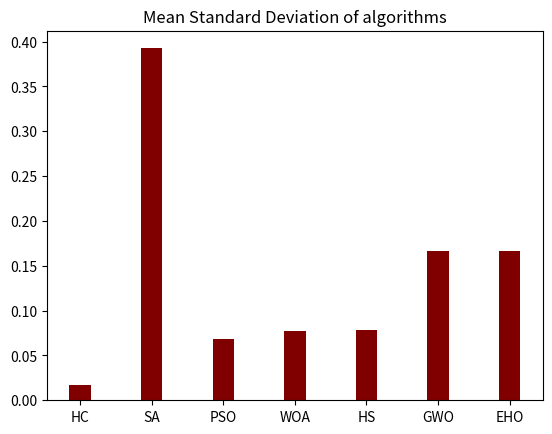

Write Python code to recreate this figure.
import statistics
import matplotlib.pyplot as plt

arr_stdev_HC = [0.004338988950433336, 0.06090100407855699, 6.688962011496488e-10, 0.004338988950433336]
arr_stdev_SA = [0.4872664861331653, 0.22676411708917707, 0.36908616863400245, 0.4872664861331653]
arr_stdev_PSO = [0.018086004984118945, 0.23525587628069922, 5.1261715699186875e-05, 0.018086004984118945]
arr_stdev_WOA = [0.017557026967603234, 0.0007394714621979141, 0.2717192495902559, 0.017557026967603234]
arr_stdev_HS = [0.30598309690333, 0.05209433858086878, 0.00025006849066719664, 0.30598309690333]
arr_stdev_GWO = [0.012304950503158513, 0.00030437217665938397, 0.2904809712818848, 0.012304950503158513]
arr_stdev_EHO = [0.26786573853247736, 0.13054487936939127, 0.00016168399503930147, 0.26786573853247736]

mean_stdev_HC = statistics.mean(arr_stdev_HC)
mean_stdev_SA = statistics.mean(arr_stdev_SA)
mean_stdev_PSO = statistics.mean(arr_stdev_PSO)
mean_stdev_WOA = statistics.mean(arr_stdev_WOA)
mean_stdev_HS = statistics.mean(arr_stdev_HS)
mean_stdev_GWO = statistics.mean(arr_stdev_GWO)
mean_stdev_EHO = statistics.mean(arr_stdev_EHO)


fig = plt.figure()
algo = ['HC', 'SA', 'PSO', 'WOA', 'HS', 'GWO', 'EHO']
mean_stdev_val = []
mean_stdev_val.append(mean_stdev_HC)
mean_stdev_val.append(mean_stdev_SA)
mean_stdev_val.append(mean_stdev_PSO)
mean_stdev_val.append(mean_stdev_WOA)
mean_stdev_val.append(mean_stdev_GWO)
mean_stdev_val.append(mean_stdev_EHO)
mean_stdev_val.append(mean_stdev_HS)
plt.bar(algo, mean_stdev_val, color='maroon', width=0.3)
plt.title("Mean Standard Deviation of algorithms")
plt.show()





